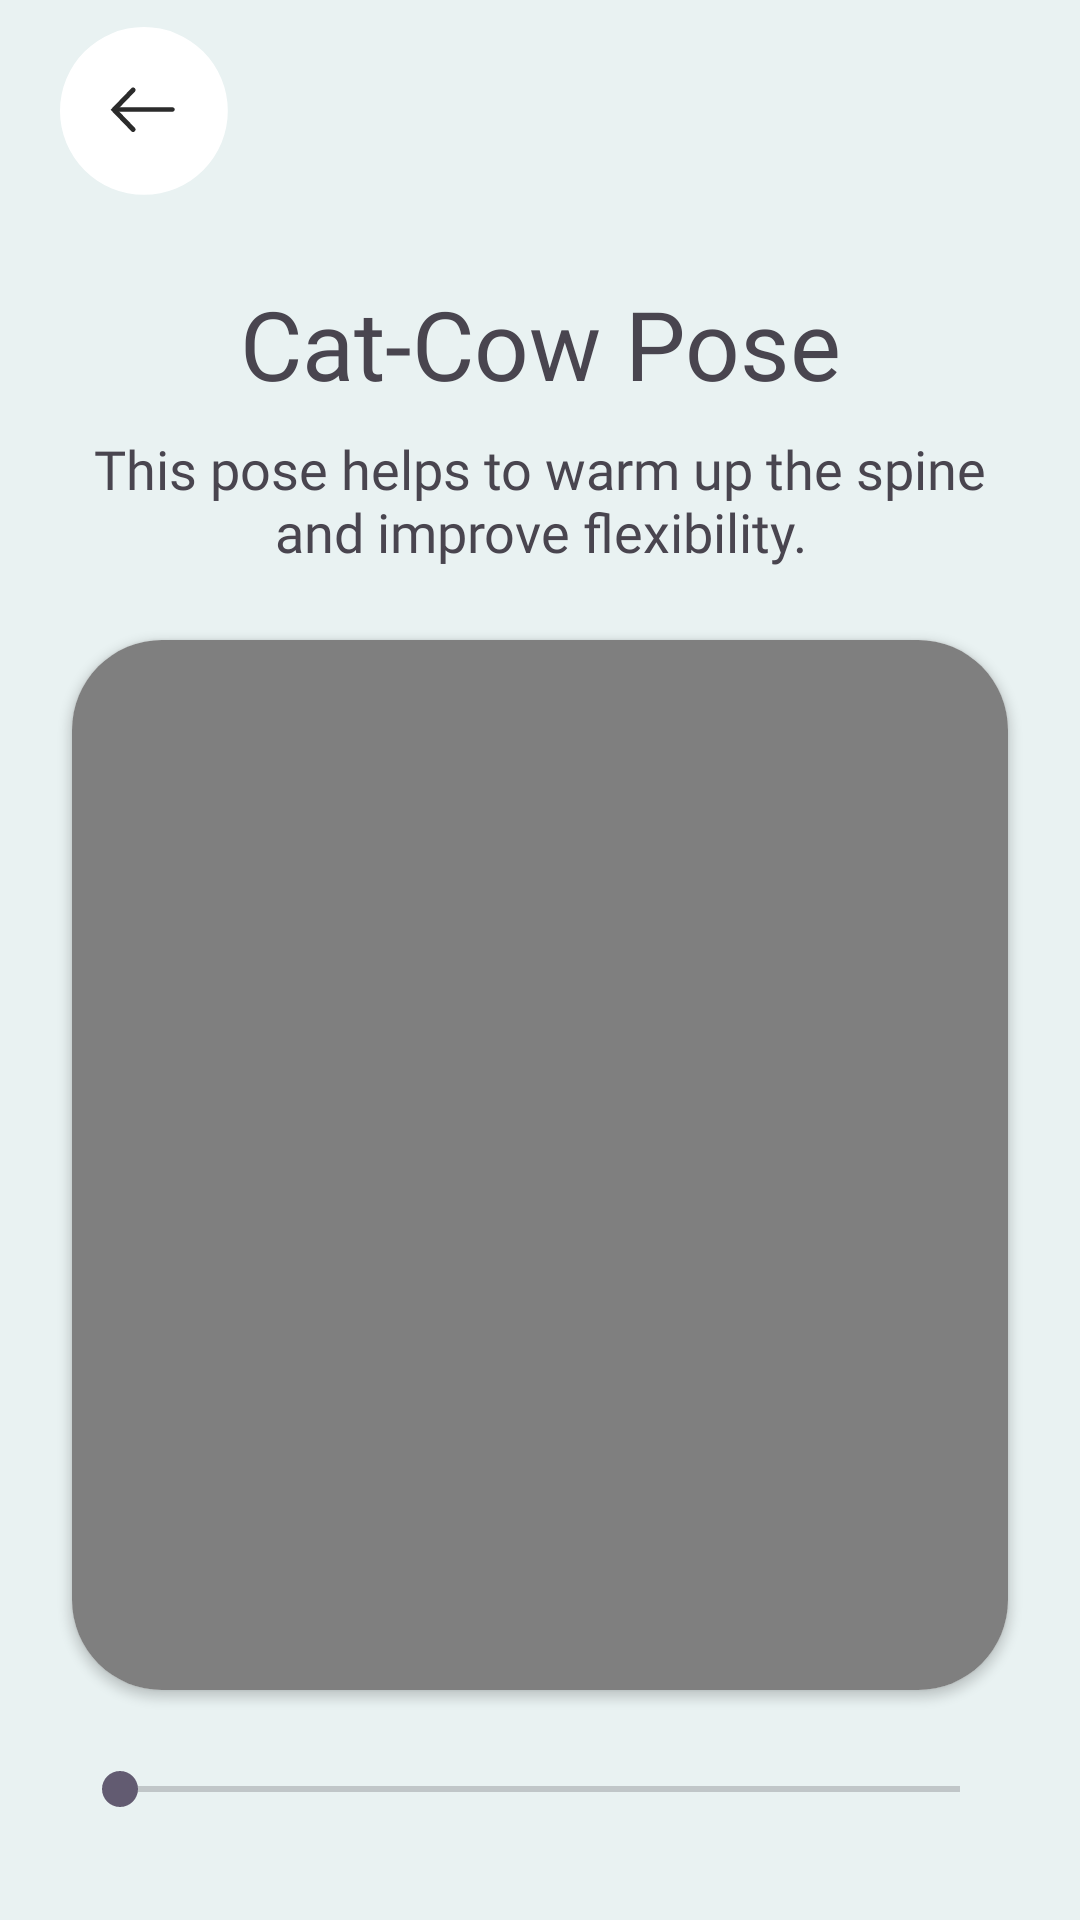

Android layout source for this screen:
<!-- AndroidManifest.xml: application theme Theme.YogaBuddy -->
<!-- res/layout/activity_exercise.xml -->
<?xml version="1.0" encoding="utf-8"?>
<androidx.constraintlayout.widget.ConstraintLayout xmlns:android="http://schemas.android.com/apk/res/android"
    xmlns:app="http://schemas.android.com/apk/res-auto"
    xmlns:tools="http://schemas.android.com/tools"
    android:layout_width="match_parent"
    android:layout_height="match_parent"
    android:fitsSystemWindows="true"
    android:background="@color/background_color"
    tools:context=".ExerciseActivity">

    <androidx.appcompat.widget.Toolbar
        android:id="@+id/toolbar"
        android:layout_width="match_parent"
        android:layout_height="wrap_content"
        android:layout_marginStart="20dp"
        android:layout_marginTop="5dp"
        android:layout_marginEnd="20dp"
        app:layout_constraintEnd_toEndOf="parent"
        app:layout_constraintStart_toStartOf="parent"
        app:layout_constraintTop_toTopOf="parent"
        app:navigationIcon="@drawable/back_arrow_btn"
        app:title=""
        app:titleMarginStart="15dp" />


    <LinearLayout
        android:id="@+id/linearLayout7"
        android:layout_width="match_parent"
        android:layout_height="wrap_content"
        android:layout_margin="24dp"
        android:gravity="center"
        android:orientation="vertical"
        app:layout_constraintEnd_toEndOf="parent"
        app:layout_constraintStart_toStartOf="parent"
        app:layout_constraintTop_toBottomOf="@+id/toolbar">

        <TextView
            android:id="@+id/yoga_title"
            android:layout_width="wrap_content"
            android:layout_height="wrap_content"
            android:fontFamily="@font/lora_bold"
            android:text="Cat-Cow Pose"
            android:textAlignment="center"
            android:textSize="32sp" />

        <TextView
            android:id="@+id/yoga_info"
            android:layout_width="wrap_content"
            android:layout_height="wrap_content"
            android:layout_marginTop="8dp"
            android:fontFamily="@font/lora"
            android:text="This pose helps to warm up the spine and improve flexibility."
            android:textAlignment="center"
            android:textSize="18sp" />


    </LinearLayout>


    <androidx.cardview.widget.CardView
        android:id="@+id/cardView"
        android:layout_width="match_parent"
        android:layout_height="wrap_content"
        android:layout_margin="24dp"
        app:cardCornerRadius="30dp"
        app:layout_constraintEnd_toEndOf="parent"
        app:layout_constraintStart_toStartOf="parent"
        app:layout_constraintTop_toBottomOf="@+id/linearLayout7">


        <VideoView
            android:id="@+id/video_player_view"
            android:layout_width="match_parent"
            android:layout_height="350dp" />

    </androidx.cardview.widget.CardView>


    <LinearLayout
        android:layout_width="match_parent"
        android:layout_height="wrap_content"
        android:layout_margin="24dp"
        app:layout_constraintEnd_toEndOf="parent"
        android:orientation="vertical"
        app:layout_constraintStart_toStartOf="parent"
        app:layout_constraintTop_toBottomOf="@+id/cardView">

        <SeekBar
            android:id="@+id/yoga_progress"
            android:layout_width="match_parent"
            android:layout_height="wrap_content" />

        <LinearLayout
            android:layout_width="match_parent"
            android:layout_height="wrap_content"
            android:gravity="center"
            android:layout_marginTop="50dp"
            android:orientation="horizontal">


            <LinearLayout
                android:id="@+id/yoga_video_play_btn"
                android:layout_width="58dp"
                android:layout_height="58dp"
                android:gravity="center"
                android:clickable="true"
                android:foreground="?attr/selectableItemBackground"
                android:background="@drawable/video_play_btn">

                <ImageView
                    android:layout_width="25dp"
                    android:layout_height="wrap_content"
                    android:src="@drawable/yoga_play_btn"
                    />

            </LinearLayout>

        </LinearLayout>

    </LinearLayout>




</androidx.constraintlayout.widget.ConstraintLayout>
<!-- resources referenced by this layout -->
<resources>
  <color name="background_color">#E9F2F2</color>
  <!-- drawable back_arrow_btn (drawable) -->
  <vector xmlns:android="http://schemas.android.com/apk/res/android"
      android:width="56dp"
      android:height="56dp"
      android:viewportWidth="56"
      android:viewportHeight="56">
    <path
        android:pathData="M27.968,27.968m-0,-27.968a27.968,27.968 45,1 1,-0 55.936a27.968,27.968 135,1 1,-0 -55.936"
        android:fillColor="#ffffff"/>
    <path
        android:pathData="M24.364,21L18,27.581L24.364,34.161"
        android:strokeWidth="1.64519"
        android:fillColor="#00000000"
        android:strokeColor="#2B2B2B"
        android:strokeLineCap="round"/>
    <path
        android:pathData="M37.5,28.25C37.914,28.25 38.25,27.914 38.25,27.5C38.25,27.086 37.914,26.75 37.5,26.75V28.25ZM18.5,28.25H37.5V26.75H18.5V28.25Z"
        android:fillColor="#2B2B2B"/>
  </vector>
  <!-- drawable yoga_play_btn (drawable) -->
  <vector xmlns:android="http://schemas.android.com/apk/res/android"
      android:width="27dp"
      android:height="32dp"
      android:viewportWidth="27"
      android:viewportHeight="32">
    <path
        android:pathData="M25.5,13.402C27.5,14.557 27.5,17.443 25.5,18.598L4.5,30.722C2.5,31.877 0,30.434 0,28.124L0,3.876C0,1.566 2.5,0.123 4.5,1.278L25.5,13.402Z"
        android:fillColor="#EB784E"/>
  </vector>
  <style name="Theme.YogaBuddy" parent="Base.Theme.YogaBuddy" />
  <style name="Base.Theme.YogaBuddy" parent="Theme.Material3.DayNight.NoActionBar">
          
          
          <item name="android:windowTranslucentStatus">true</item>
          <item name="android:windowTranslucentNavigation">true</item>
      </style>
</resources>
